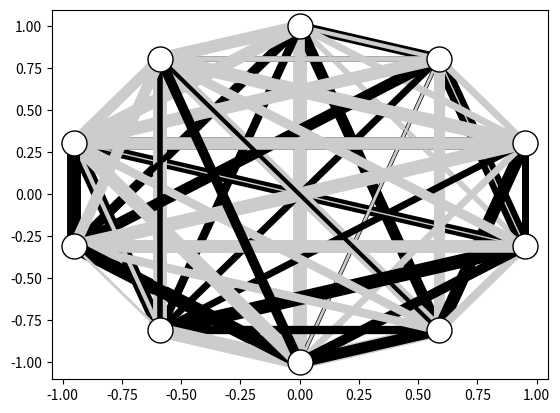

Write Python code to recreate this figure.
import numpy as np
import matplotlib.pyplot as plt
import random
from math import pi, cos, sin
from itertools import product

num_neurons=10
time_steps=50

neurons = np.zeros((time_steps,num_neurons))
for i in range(neurons.shape[1]):
    neurons[0,i] = random.random()

synapses = np.vectorize(lambda x: x*2 -1)(np.random.rand(num_neurons,num_neurons))

def draw_ann(ax, synapses):
    num_neurons = synapses.shape[0]
    neuron_positions = np.zeros((2,num_neurons))
    angle = 0.0
    angle_update = 2 * pi / num_neurons
    for i in range(num_neurons):
        neuron_positions[0,i] = sin(angle)
        neuron_positions[1,i] = cos(angle)
        angle += angle_update


    for (i,j) in product(range(num_neurons),repeat=2):
        (x1,y1) = neuron_positions[:,i]
        (x2,y2) = neuron_positions[:,j]
        w = synapses[i,j]
        color = [0,0,0] if w > 0 else [0.8,0.8,0.8]
        lw = int(10*abs(w)+1)
        ax.plot([x1,x2],[y1,y2], color=color, linewidth=lw)

    ax.plot(
        neuron_positions[0,:],
        neuron_positions[1,:],
        'ko',
        markerfacecolor=[1,1,1],
        markersize=18)

fig = plt.figure()
ax1 = fig.add_subplot(1,1,1)
draw_ann(ax1, synapses)
fig.savefig("out02.png")
